Dataset: fire-smoke-detection (GitHub, cabasoah/fire-smoke-detection). Classes: fire, smoke.

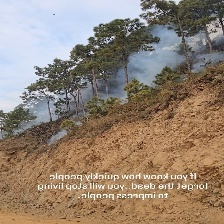
Label: smoke

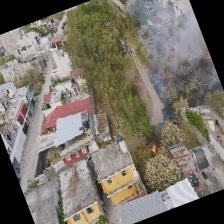
Label: smoke

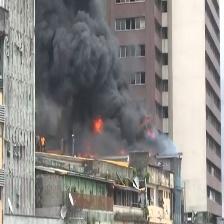
Label: fire

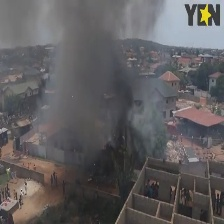
Label: fire

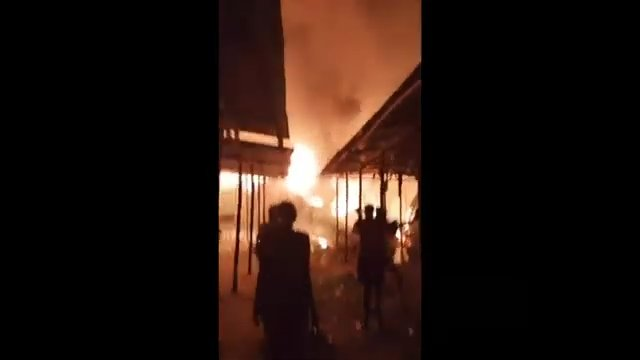
Label: fire

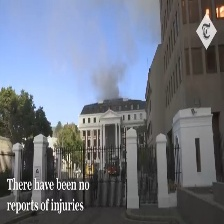
Label: smoke
